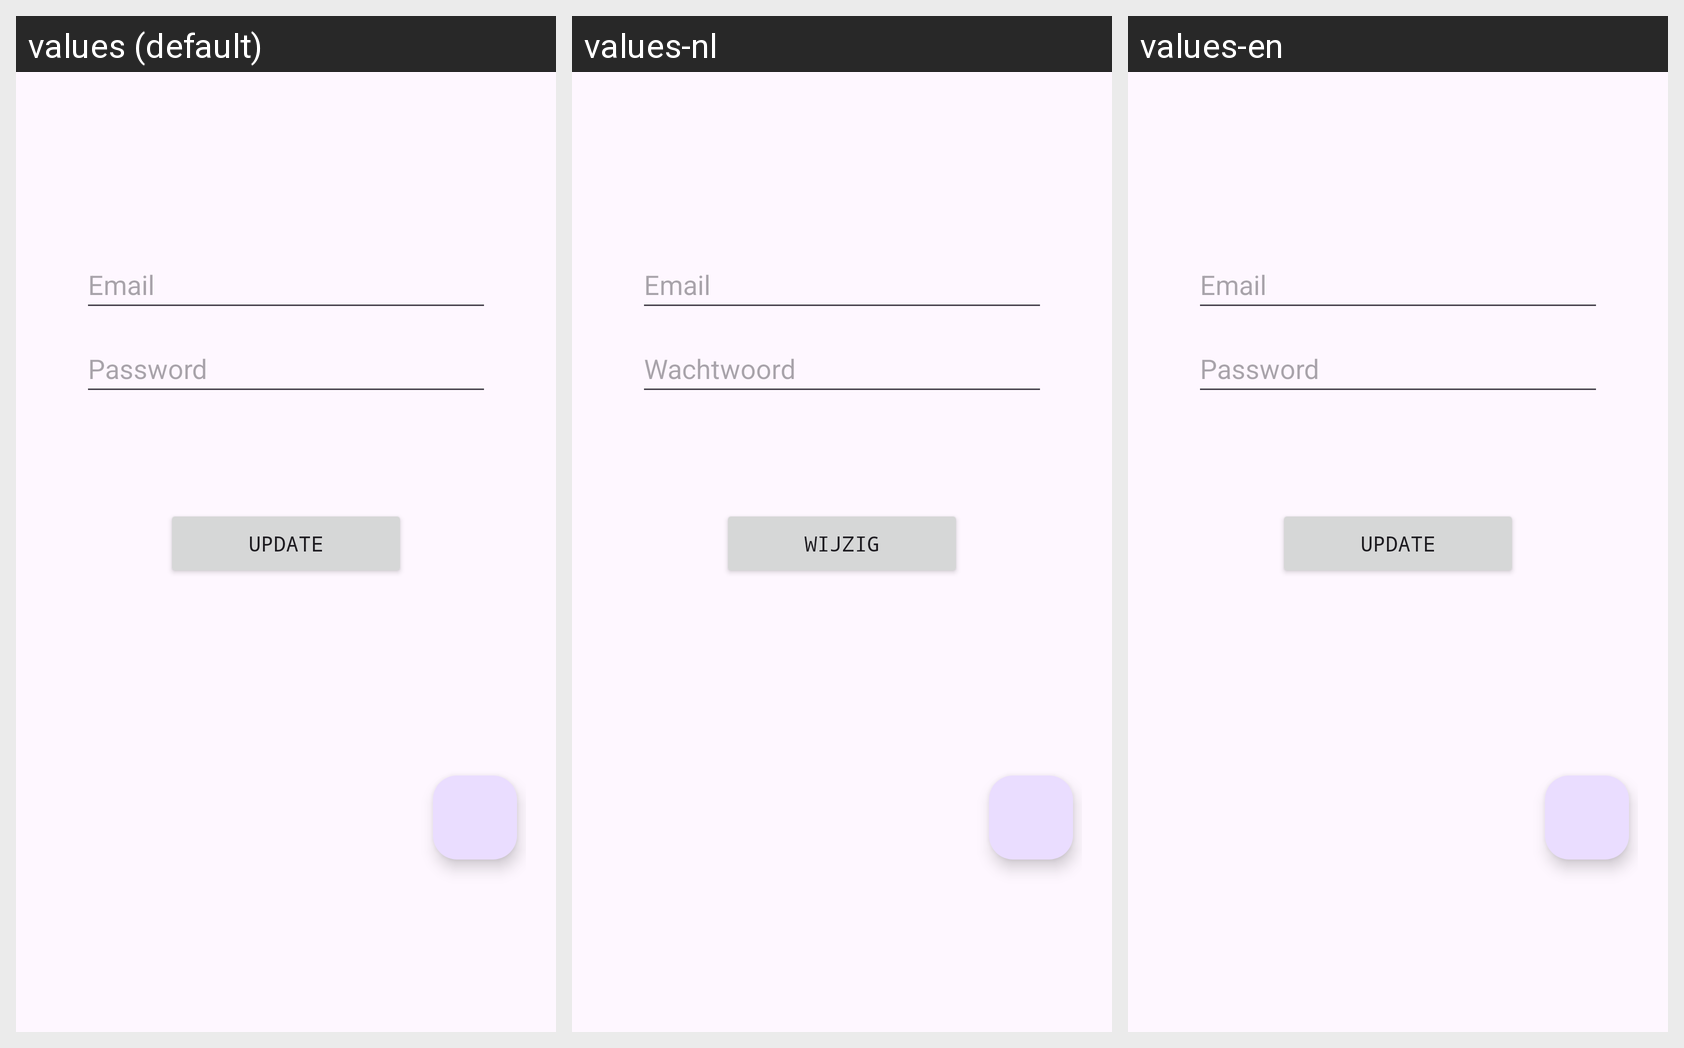

For this localized Android screen grid, give each drawn string resource with its value in every locale shown.
Android screen res/layout/fragment_update_user.xml rendered under 3 locales, left to right: values (default), values-nl, values-en. Device: Nexus 5 (rendered at 1080×1920; each locale shown at half size, 540×960, under a caption strip naming it); theme Theme.DrivioApp.
Strings drawn on this screen, with the default value and each locale's value (text and hints the layout hard-codes, and strings that could not be matched under every locale, appear in the picture but are not listed):

prompt_email
  values: Email
  values-nl: Email
  values-en: Email

prompt_password
  values: Password
  values-nl: Wachtwoord
  values-en: Password

action_update_user
  values: Update
  values-nl: Wijzig
  values-en: Update
